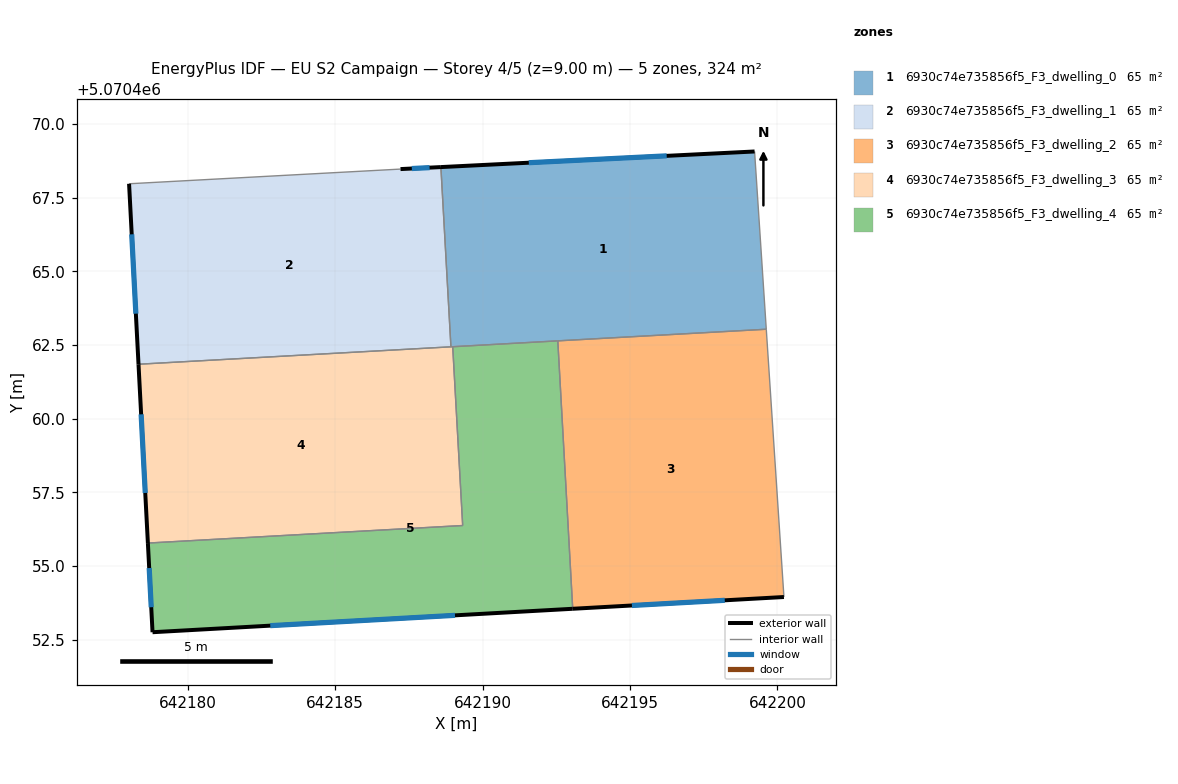
=== STOREY PLAN SPEC (per zone: floor XY polygon, exterior-wall plan segments, windows/doors) ===
zone 1: 6930c74e735856f5_F3_dwelling_0  (64.9 m²)
  floor: (642199.22, 5070469.06) (642199.62, 5070463.03) (642188.93, 5070462.44) (642188.58, 5070468.53)
  exterior wall: (642199.22, 5070469.06) – (642188.58, 5070468.53)  [10.7 m]
    window: (642196.24, 5070468.91) – (642191.57, 5070468.68)  [6.2 m²]
  interior walls: 5
zone 2: 6930c74e735856f5_F3_dwelling_1  (64.9 m²)
  floor: (642188.58, 5070468.53) (642188.93, 5070462.44) (642178.33, 5070461.85) (642178.01, 5070467.97) (642187.21, 5070468.46)
  exterior wall: (642188.58, 5070468.53) – (642187.21, 5070468.46)  [1.4 m]
    window: (642188.20, 5070468.51) – (642187.60, 5070468.48)  [0.8 m²]
  exterior wall: (642178.01, 5070467.97) – (642178.33, 5070461.85)  [6.1 m]
    window: (642178.10, 5070466.25) – (642178.24, 5070463.56)  [3.6 m²]
  interior walls: 3
zone 3: 6930c74e735856f5_F3_dwelling_2  (64.9 m²)
  floor: (642199.62, 5070463.03) (642200.22, 5070453.95) (642193.06, 5070453.55) (642192.55, 5070462.64)
  exterior wall: (642193.06, 5070453.55) – (642200.22, 5070453.95)  [7.2 m]
    window: (642195.06, 5070453.66) – (642198.21, 5070453.84)  [4.2 m²]
  interior walls: 3
zone 4: 6930c74e735856f5_F3_dwelling_3  (64.9 m²)
  floor: (642188.99, 5070462.44) (642189.32, 5070456.38) (642178.65, 5070455.78) (642178.33, 5070461.85)
  exterior wall: (642178.33, 5070461.85) – (642178.65, 5070455.78)  [6.1 m]
    window: (642178.42, 5070460.15) – (642178.56, 5070457.48)  [3.5 m²]
  interior walls: 4
zone 5: 6930c74e735856f5_F3_dwelling_4  (64.9 m²)
  floor: (642192.55, 5070462.64) (642193.06, 5070453.55) (642178.81, 5070452.76) (642178.65, 5070455.78) (642189.32, 5070456.38) (642188.99, 5070462.44)
  exterior wall: (642178.81, 5070452.76) – (642193.06, 5070453.55)  [14.3 m]
    window: (642182.80, 5070452.98) – (642189.06, 5070453.33)  [8.3 m²]
  exterior wall: (642178.65, 5070455.78) – (642178.81, 5070452.76)  [3.0 m]
    window: (642178.69, 5070454.93) – (642178.76, 5070453.60)  [1.8 m²]
  interior walls: 4

=== DERIVED (storey summary) ===
Building: EU S2 Campaign
Storey: 4 of 5  (floor level z = 9.00 m)
Storey gross floor area: 324.4 m²
Zones on this storey: 5
  - 6930c74e735856f5_F3_dwelling_0: floor 64.9 m²; exterior wall 10.7 m (32.0 m²); 1 window(s) 6.2 m²; WWR 19.3%
  - 6930c74e735856f5_F3_dwelling_1: floor 64.9 m²; exterior wall 7.5 m (22.5 m²); 2 window(s) 4.3 m²; WWR 19.3%
  - 6930c74e735856f5_F3_dwelling_2: floor 64.9 m²; exterior wall 7.2 m (21.5 m²); 1 window(s) 4.2 m²; WWR 19.3%
  - 6930c74e735856f5_F3_dwelling_3: floor 64.9 m²; exterior wall 6.1 m (18.2 m²); 1 window(s) 3.5 m²; WWR 19.3%
  - 6930c74e735856f5_F3_dwelling_4: floor 64.9 m²; exterior wall 17.3 m (51.9 m²); 2 window(s) 10.0 m²; WWR 19.3%
Zone adjacency (shared interzone walls):
  - 6930c74e735856f5_F3_dwelling_0 ↔ 6930c74e735856f5_F3_dwelling_1
  - 6930c74e735856f5_F3_dwelling_0 ↔ 6930c74e735856f5_F3_dwelling_2
  - 6930c74e735856f5_F3_dwelling_0 ↔ 6930c74e735856f5_F3_dwelling_3
  - 6930c74e735856f5_F3_dwelling_0 ↔ 6930c74e735856f5_F3_dwelling_4
  - 6930c74e735856f5_F3_dwelling_1 ↔ 6930c74e735856f5_F3_dwelling_3
  - 6930c74e735856f5_F3_dwelling_2 ↔ 6930c74e735856f5_F3_dwelling_4
  - 6930c74e735856f5_F3_dwelling_3 ↔ 6930c74e735856f5_F3_dwelling_4